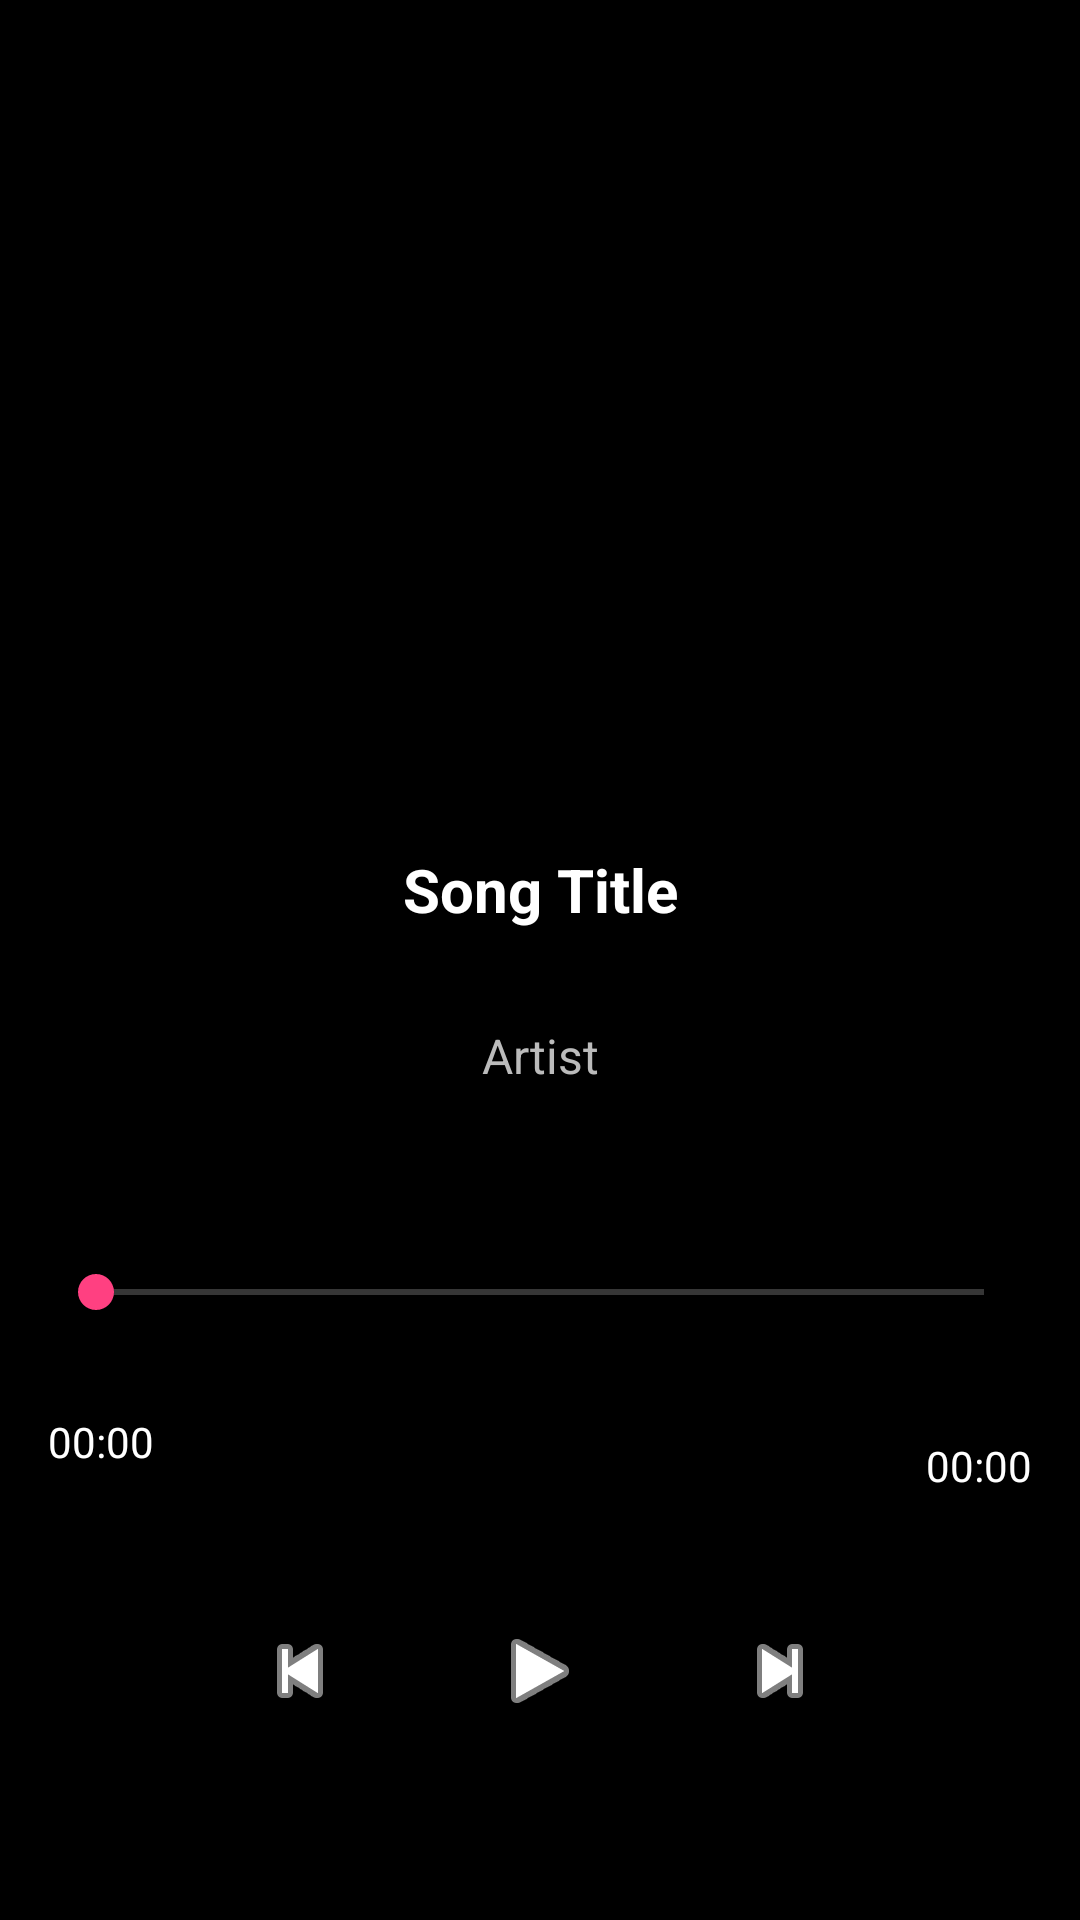

Write the Android layout XML for this screen, with the resource values it uses.
<!-- AndroidManifest.xml: application theme Theme.NNMusicApp -->
<!-- res/layout/fragment_main_song.xml -->
<?xml version="1.0" encoding="utf-8"?>
<androidx.constraintlayout.widget.ConstraintLayout
    xmlns:android="http://schemas.android.com/apk/res/android"
    xmlns:app="http://schemas.android.com/apk/res-auto"
    android:layout_width="match_parent"
    android:layout_height="match_parent"
    android:background="#000000"
    android:padding="16dp">

    
    <ImageView
        android:id="@+id/ivThumbnail"
        android:layout_width="0dp"
        android:layout_height="0dp"
        android:scaleType="centerCrop"
        app:layout_constraintTop_toTopOf="parent"
        app:layout_constraintBottom_toTopOf="@id/tvSongTitle"
        app:layout_constraintStart_toStartOf="parent"
        app:layout_constraintEnd_toEndOf="parent"
        app:layout_constraintVertical_bias="0.5"
        app:layout_constraintDimensionRatio="1:1"
        app:layout_constraintWidth_percent="0.6" />

    
    <TextView
        android:id="@+id/tvSongTitle"
        android:layout_width="0dp"
        android:layout_height="wrap_content"
        android:layout_marginTop="16dp"
        android:ellipsize="end"
        android:gravity="center"
        android:maxLines="1"
        android:text="Song Title"
        android:textColor="#FFFFFF"
        android:textSize="20sp"
        android:textStyle="bold"
        app:layout_constraintEnd_toEndOf="parent"
        app:layout_constraintStart_toStartOf="parent"
        app:layout_constraintTop_toBottomOf="@id/ivThumbnail"
        app:layout_constraintBottom_toTopOf="@id/tvSongArtist" />

    
    <TextView
        android:id="@+id/tvSongArtist"
        android:layout_width="0dp"
        android:layout_height="wrap_content"
        android:layout_marginTop="4dp"
        android:ellipsize="end"
        android:gravity="center"
        android:maxLines="1"
        android:text="Artist"
        android:textColor="#BBBBBB"
        android:textSize="16sp"
        app:layout_constraintEnd_toEndOf="parent"
        app:layout_constraintStart_toStartOf="parent"
        app:layout_constraintTop_toBottomOf="@id/tvSongTitle"
        app:layout_constraintBottom_toTopOf="@id/seekBar" />

    
    <SeekBar
        android:id="@+id/seekBar"
        android:layout_width="0dp"
        android:layout_height="wrap_content"
        android:layout_marginTop="32dp"
        app:layout_constraintEnd_toEndOf="parent"
        app:layout_constraintStart_toStartOf="parent"
        app:layout_constraintTop_toBottomOf="@id/tvSongArtist"
        app:layout_constraintBottom_toTopOf="@id/tvCurrentTime" />

    
    <TextView
        android:id="@+id/tvCurrentTime"
        android:layout_width="wrap_content"
        android:layout_height="wrap_content"
        android:layout_marginTop="4dp"
        android:text="00:00"
        android:textColor="#FFFFFF"
        android:textSize="14sp"
        app:layout_constraintStart_toStartOf="@id/seekBar"
        app:layout_constraintTop_toBottomOf="@id/seekBar"
        app:layout_constraintBottom_toTopOf="@id/controlButtons" />

    
    <TextView
        android:id="@+id/tvTotalTime"
        android:layout_width="wrap_content"
        android:layout_height="wrap_content"
        android:layout_marginTop="4dp"
        android:text="00:00"
        android:textColor="#FFFFFF"
        android:textSize="14sp"
        app:layout_constraintEnd_toEndOf="@id/seekBar"
        app:layout_constraintTop_toBottomOf="@id/seekBar"
        app:layout_constraintBottom_toTopOf="@id/controlButtons" />

    
    <LinearLayout
        android:id="@+id/controlButtons"
        android:layout_width="0dp"
        android:layout_height="wrap_content"
        android:layout_marginTop="16dp"
        android:layout_marginBottom="16dp"
        android:gravity="center"
        android:orientation="horizontal"
        app:layout_constraintBottom_toBottomOf="parent"
        app:layout_constraintEnd_toEndOf="parent"
        app:layout_constraintStart_toStartOf="parent"
        app:layout_constraintTop_toBottomOf="@id/tvCurrentTime">

        <ImageButton
            android:id="@+id/btnPrevious"
            android:layout_width="48dp"
            android:layout_height="48dp"
            android:background="?attr/selectableItemBackgroundBorderless"
            android:src="@android:drawable/ic_media_previous"
            app:tint="#FFFFFF" />

        <ImageButton
            android:id="@+id/btnPlayPause"
            android:layout_width="48dp"
            android:layout_height="48dp"
            android:layout_marginStart="32dp"
            android:layout_marginEnd="32dp"
            android:background="?attr/selectableItemBackgroundBorderless"
            android:src="@android:drawable/ic_media_play"
            app:tint="#FFFFFF" />

        <ImageButton
            android:id="@+id/btnNext"
            android:layout_width="48dp"
            android:layout_height="48dp"
            android:background="?attr/selectableItemBackgroundBorderless"
            android:src="@android:drawable/ic_media_next"
            app:tint="#FFFFFF" />
    </LinearLayout>

</androidx.constraintlayout.widget.ConstraintLayout>
<!-- resources referenced by this layout -->
<resources>
  <style name="Theme.NNMusicApp" parent="Theme.AppCompat.NoActionBar">
          
          <item name="colorPrimary">@color/colorPrimary</item>
          <item name="colorPrimaryDark">@color/colorPrimaryDark</item>
          <item name="colorAccent">@color/colorAccent</item>
          
          <item name="android:windowBackground">#121212</item>
          <item name="android:textColorPrimary">#FFFFFF</item>
      </style>
  <color name="colorPrimary">#1DB954</color>
  <color name="colorPrimaryDark">#166D3B</color>
  <color name="colorAccent">#FF4081</color>
</resources>
